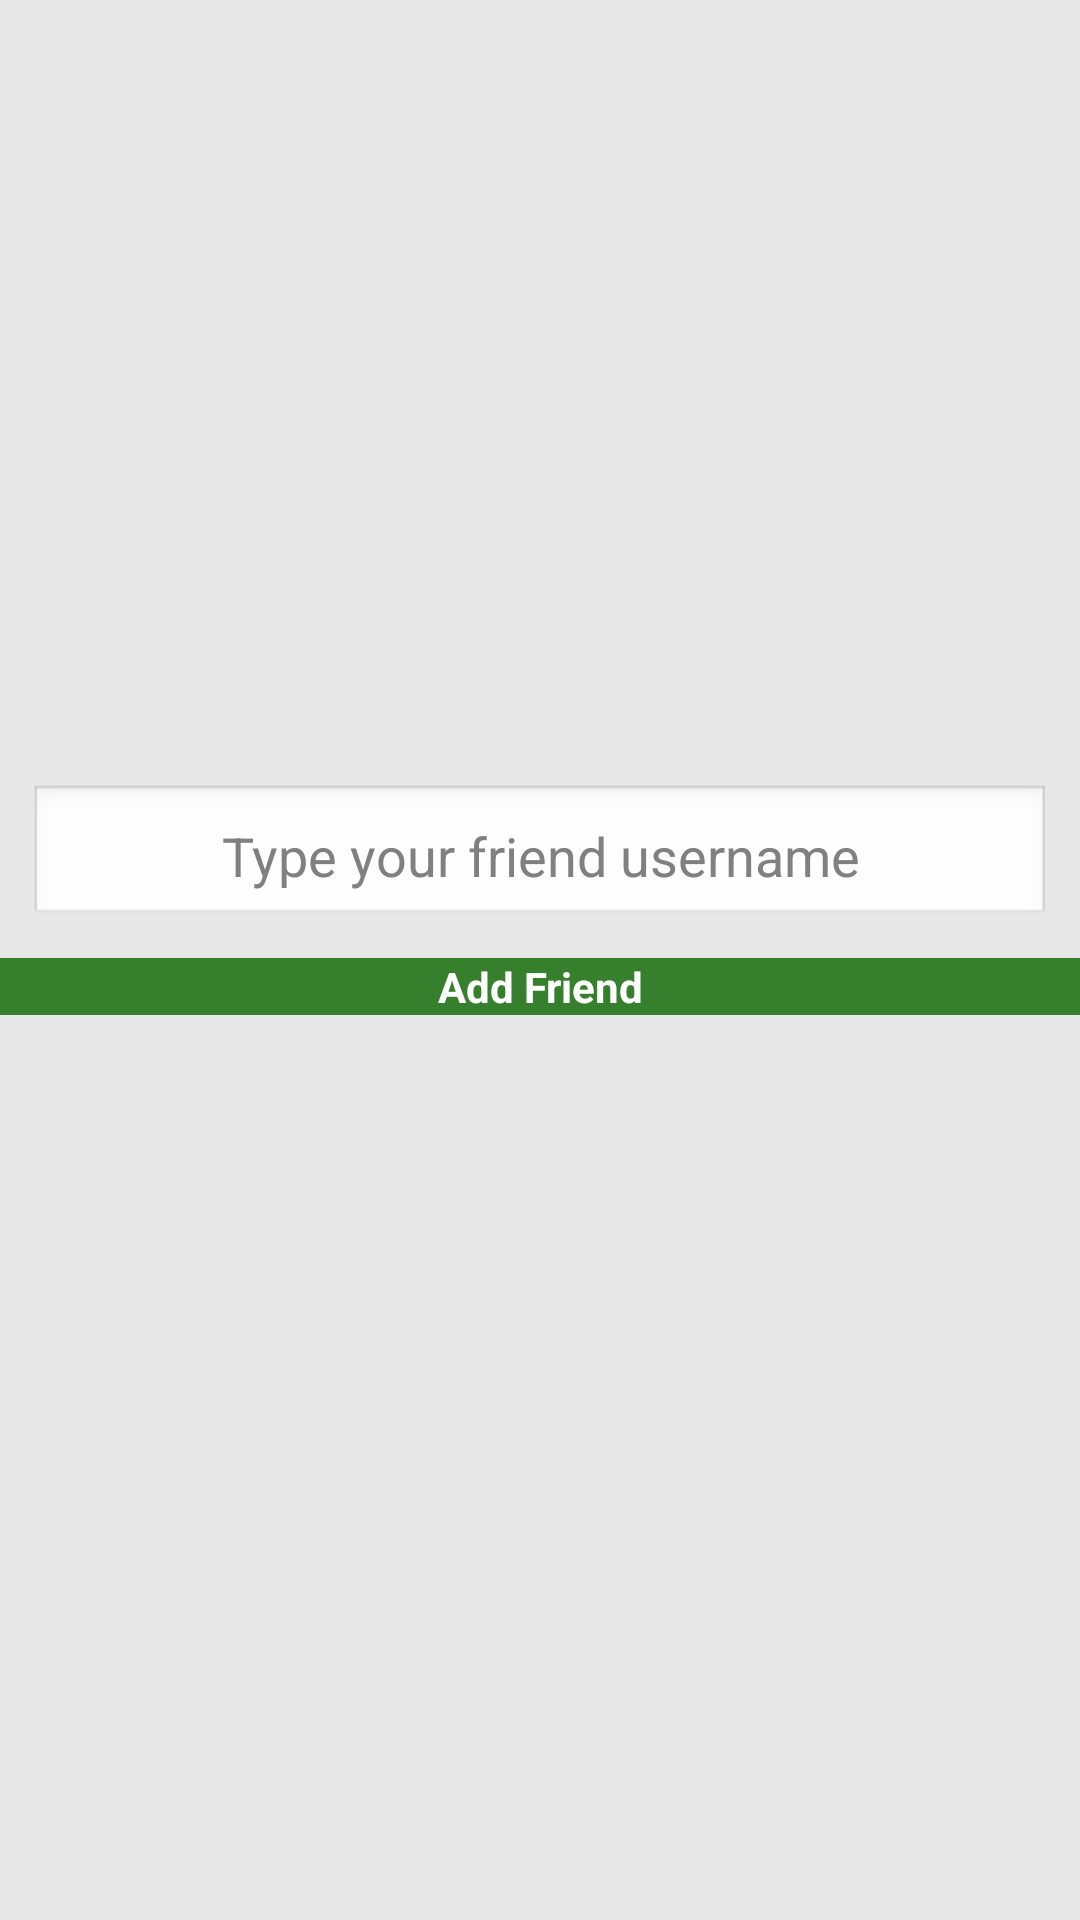

Produce the Android XML layout that renders to this screen, including the resource entries it uses.
<!-- AndroidManifest.xml: application theme AppTheme -->
<!-- res/layout/add_new_friend.xml -->
<?xml version="1.0" encoding="UTF-8"?>
<RelativeLayout xmlns:android="http://schemas.android.com/apk/res/android"
    xmlns:tools="http://schemas.android.com/tools" 
    android:layout_width="match_parent"
    android:layout_height="match_parent"
    android:paddingBottom="@dimen/activity_vertical_margin"
    android:paddingLeft="@dimen/activity_horizontal_margin"
    android:paddingRight="@dimen/activity_horizontal_margin"
    android:paddingTop="@dimen/activity_vertical_margin"
    android:background="#E8E8E8"
	android:orientation="vertical">

    <RelativeLayout
        android:layout_width="match_parent"
        android:layout_height="wrap_content"
        android:paddingBottom="50dip"
        android:layout_centerInParent="true" >
    
    <EditText android:id="@+id/newFriendUsername"
        android:layout_width="fill_parent"
        android:layout_height="wrap_content"
        android:clickable="true"
        android:singleLine="true"
        android:inputType="text"
        android:padding="10dip"
        android:layout_margin="10dip"
        android:gravity="center"
        android:hint="@string/type_friend_username"/>  	
    
	<Button android:id="@+id/addFriend"
	    android:textColor="#fff"
	    android:textStyle="bold"
	    android:background="#36802D"
        android:layout_width="match_parent"
        android:layout_height="wrap_content"
        android:layout_below="@+id/newFriendUsername"
        android:text="@string/add" />
	</RelativeLayout>
</RelativeLayout>
<!-- resources referenced by this layout -->
<resources>
  <string name="add">Add Friend</string>
  <string name="type_friend_username">Type your friend username</string>
  <style name="AppTheme" parent="AppBaseTheme">
          
      </style>
  <style name="AppBaseTheme" parent="android:Theme.Light">
          
      </style>
</resources>
